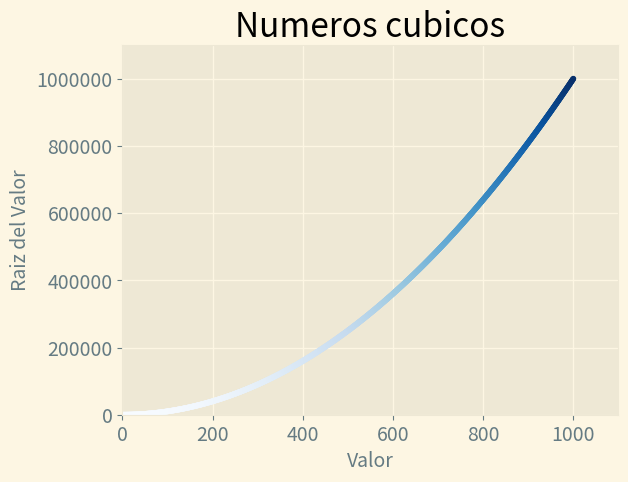

Here is the Python script that generated this plot:
import matplotlib.pyplot as plt

x_values = range(1, 1001)
y_values = [x**2 for x in x_values]

plt.style.use('Solarize_Light2')
fix, ax = plt.subplots()
ax.scatter(x_values, y_values, c=y_values, cmap=plt.cm.Blues, s=10)

# Set chart title and label axes
ax.set_title("Numeros cubicos", fontsize=24)
ax.set_xlabel("Valor", fontsize=14)
ax.set_ylabel("Raiz del Valor", fontsize=14)

# Set size of tick labels
ax.tick_params(labelsize=14)

# Set the range for each axis.
ax.axis([0, 1100, 0, 1_100_000])
ax.ticklabel_format(style='plain')

plt.show()